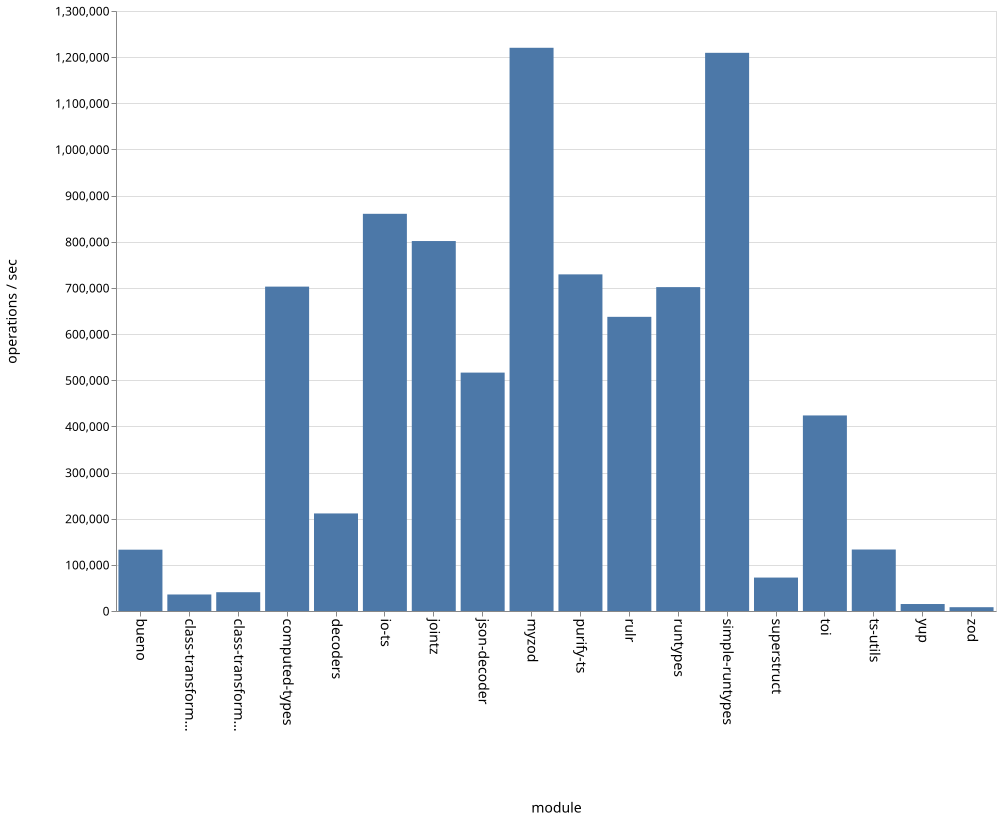

The table this chart was drawn from, first rows:
name, ops
bueno, 132854
class-transformer-validator-async, 35780
class-transformer-validator-sync, 40715
computed-types, 702840
decoders, 211378
io-ts, 860580
jointz, 801587
json-decoder, 516527
myzod, 1220309
purify-ts, 729366
rulr, 637356
runtypes, 701757
simple-runtypes, 1209389
superstruct, 72435
toi, 423704
ts-utils, 133219
yup, 15129
zod, 8233
